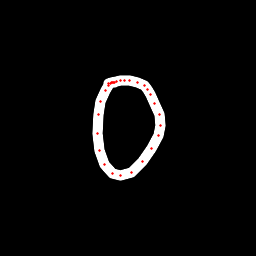

The table this chart was drawn from, first rows:
x, y, hover, eod
114.6, 82.73, 0.0, 0.0
114.2, 82.46, 0.0, 0.0
113.4, 82.37, 0.0, 0.0
112.2, 82.64, 0.0, 0.0
110.9, 83.3, 0.0, 0.0
108.7, 85.29, 0.0, 0.0
105.2, 90.53, 0.0, 0.0
101, 101.9, 0.0, 0.0
98.45, 114.9, 0.0, 0.0
97.62, 133.2, 0.0, 0.0
99.55, 150.4, 0.0, 0.0
104.8, 164.9, 0.0, 0.0
112, 173.5, 0.0, 0.0
120.2, 176, 0.0, 0.0
131.6, 172.5, 0.0, 0.0
142.5, 161.7, 0.0, 0.0
151.9, 148.1, 0.0, 0.0
158.4, 135.5, 0.0, 0.0
160.3, 125.7, 0.0, 0.0
159.1, 114.8, 0.0, 0.0
154.9, 103.3, 0.0, 0.0
151, 94.22, 0.0, 0.0
148, 89.2, 0.0, 0.0
144.3, 85.66, 0.0, 0.0
138, 82.66, 0.0, 0.0
130, 80.57, 0.0, 0.0
124.6, 80.14, 0.0, 0.0
120.2, 80.37, 0.0, 0.0
116.2, 81.15, 0.0, 0.0
111.8, 82.48, 0.0, 0.0
108, 83.47, 0.0, 1.0
